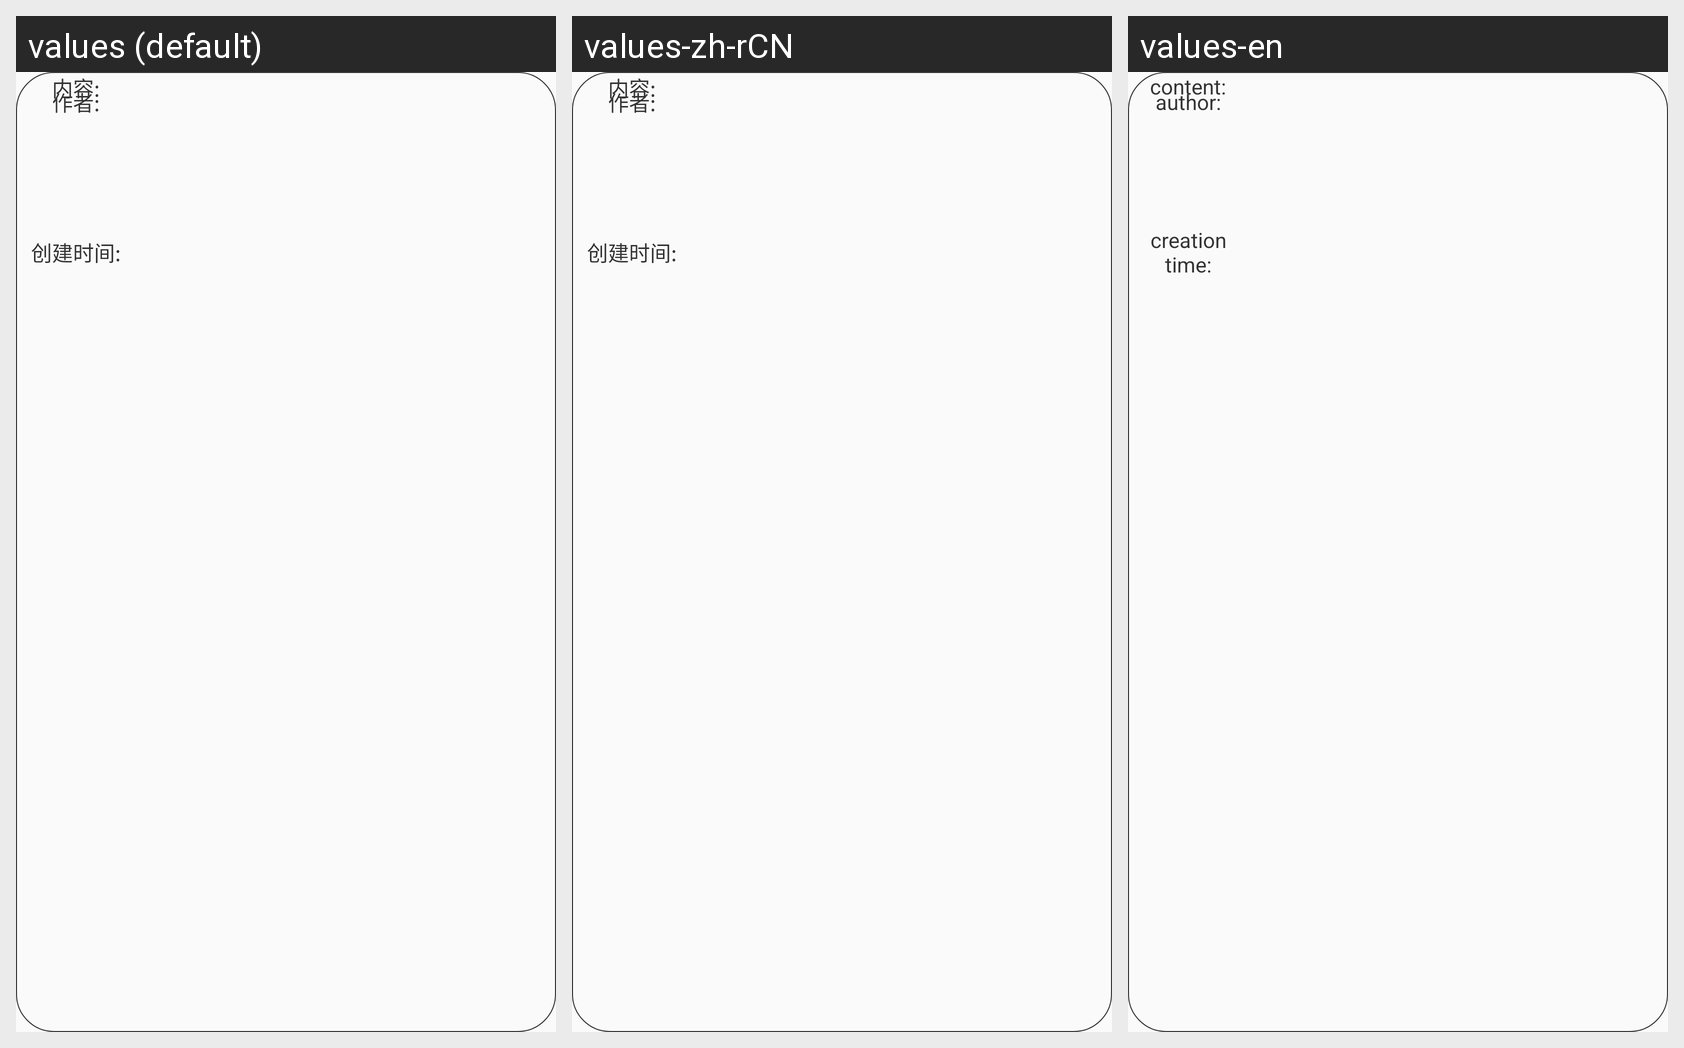

Strings drawn on this Android screen and how each of the app's shown locales translates them:
Android screen res/layout/fast_code_item.xml rendered under 3 locales, left to right: values (default), values-zh-rCN, values-en. Device: Nexus 5 (rendered at 1080×1920; each locale shown at half size, 540×960, under a caption strip naming it); theme AppTheme.
Strings drawn on this screen, with the default value and each locale's value (text and hints the layout hard-codes, and strings that could not be matched under every locale, appear in the picture but are not listed):

code_name
  values: 作者:
  values-zh-rCN: 作者:
  values-en: author:

code_content
  values: 内容:
  values-zh-rCN: 内容:
  values-en: content:

code_time
  values: 创建时间:
  values-zh-rCN: 创建时间:
  values-en: creation time:
